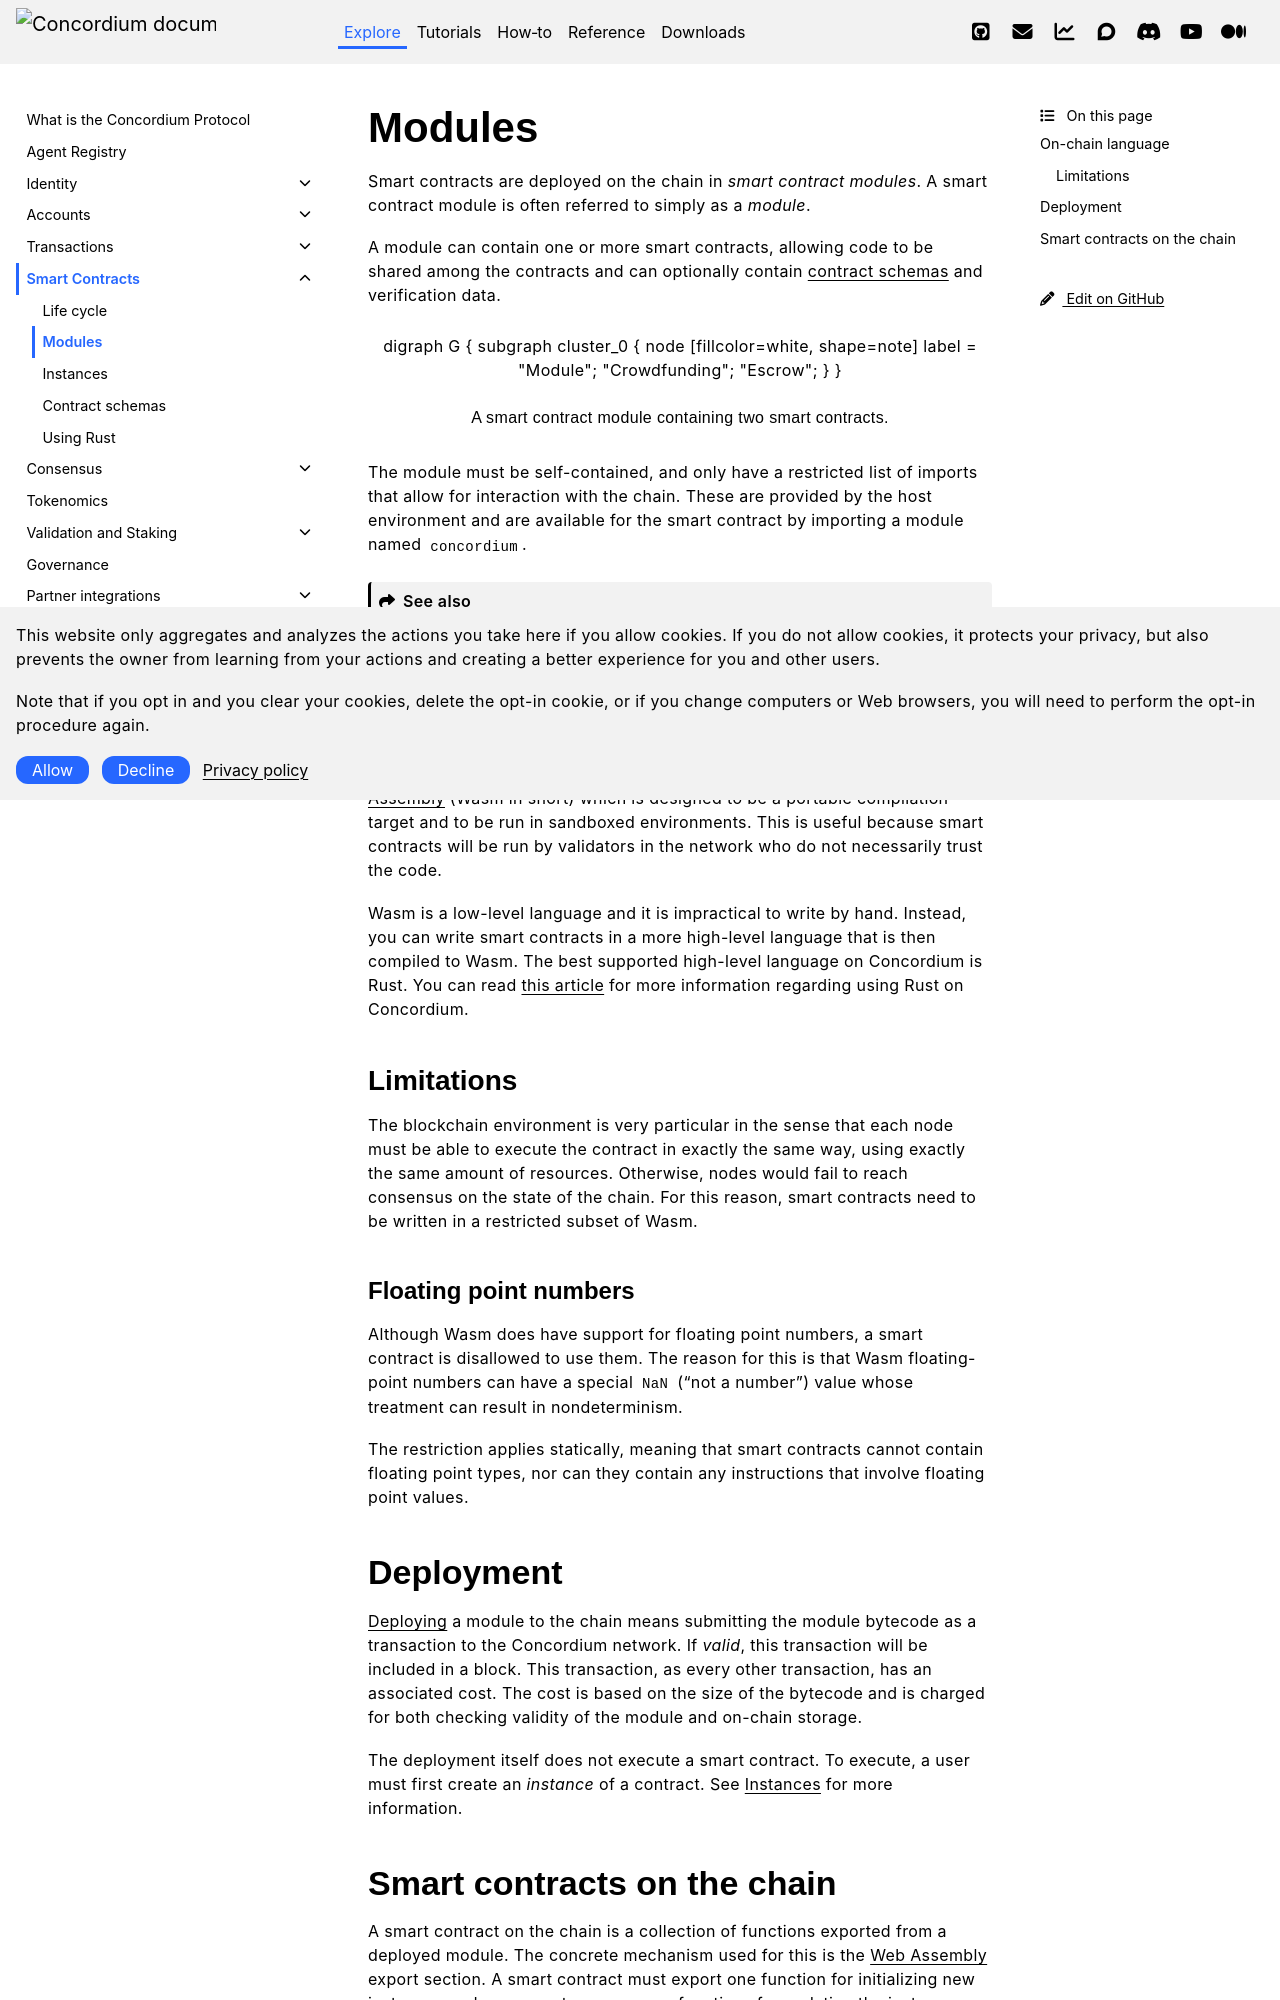

repository: Concordium/concordium.github.io · page: en/mainnet/learn/smart-contracts/contract-module.html · generator: sphinx

.. _contract-module:

======================
Modules
======================

Smart contracts are deployed on the chain in *smart contract modules*. A smart contract module is often referred to simply as a *module*.

A module can contain one or more smart contracts, allowing code to be shared
among the contracts and can optionally contain :ref:`contract schemas
<contract-schema>` and verification data.

.. graphviz::
   :align: center
   :caption: A smart contract module containing two smart contracts.

   digraph G {
       subgraph cluster_0 {
           node [fillcolor=white, shape=note]
           label = "Module";
           "Crowdfunding";
           "Escrow";
       }
   }

The module must be self-contained, and only have a restricted list of imports
that allow for interaction with the chain.
These are provided by the host environment and are available for the smart
contract by importing a module named ``concordium``.

.. seealso::

   Check out :ref:`host-functions` for a complete reference.

On-chain language
=================

On the Concordium blockchain the smart contract language is a subset of `Web
Assembly`_ (Wasm in short) which is designed to be a portable compilation
target and to be run in sandboxed environments. This is useful because smart
contracts will be run by validators in the network who do not necessarily trust
the code.

Wasm is a low-level language and it is impractical to write by hand. Instead, you
can write smart contracts in a more high-level language that is then
compiled to Wasm. The best supported high-level language on Concordium is Rust.
You can read :ref:`this article <writing-smart-contracts>` for more information regarding using Rust on Concordium.

.. _wasm-limitations:

Limitations
-----------

.. todo::

   Add other limitations, such as start sections...

The blockchain environment is very particular in the sense that each node must
be able to execute the contract in exactly the same way, using exactly the same
amount of resources. Otherwise, nodes would fail to reach consensus on the
state of the chain. For this reason, smart contracts need to be written in a restricted
subset of Wasm.

Floating point numbers
^^^^^^^^^^^^^^^^^^^^^^

Although Wasm does have support for floating point numbers, a smart contract is
disallowed to use them. The reason for this is that Wasm floating-point numbers
can have a special ``NaN`` ("not a number") value whose treatment can result in nondeterminism.

The restriction applies statically, meaning that smart contracts cannot contain
floating point types, nor can they contain any instructions that involve floating
point values.


Deployment
==========

:ref:`Deploying <deploy-module>` a module to the chain means submitting the module bytecode as a
transaction to the Concordium network. If *valid*, this transaction will be
included in a block. This transaction, as every other transaction, has an
associated cost. The cost is based on the size of the bytecode and is charged
for both checking validity of the module and on-chain storage.

The deployment itself does not execute a
smart contract. To execute, a user must first create an *instance* of a contract. See :ref:`contract-instances` for more information.

.. _smart-contracts-on-chain:

.. _smart-contracts-on-the-chain:

.. _contract-on-chain:

.. _contract-on-the-chain:
